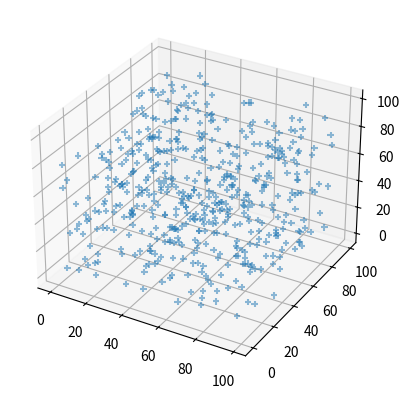

Recreate this plot in Python.
import numpy as np
import matplotlib.pyplot as plt
from mpl_toolkits import mplot3d

ax = plt.axes(projection="3d")
x_data = np.random.randint(0, 100, (500,))
y_data = np.random.randint(0, 100, (500,))
z_data = np.random.randint(0, 100, (500,))
ax.scatter(x_data, y_data, z_data, marker="+", alpha=0.5)
plt.show()
